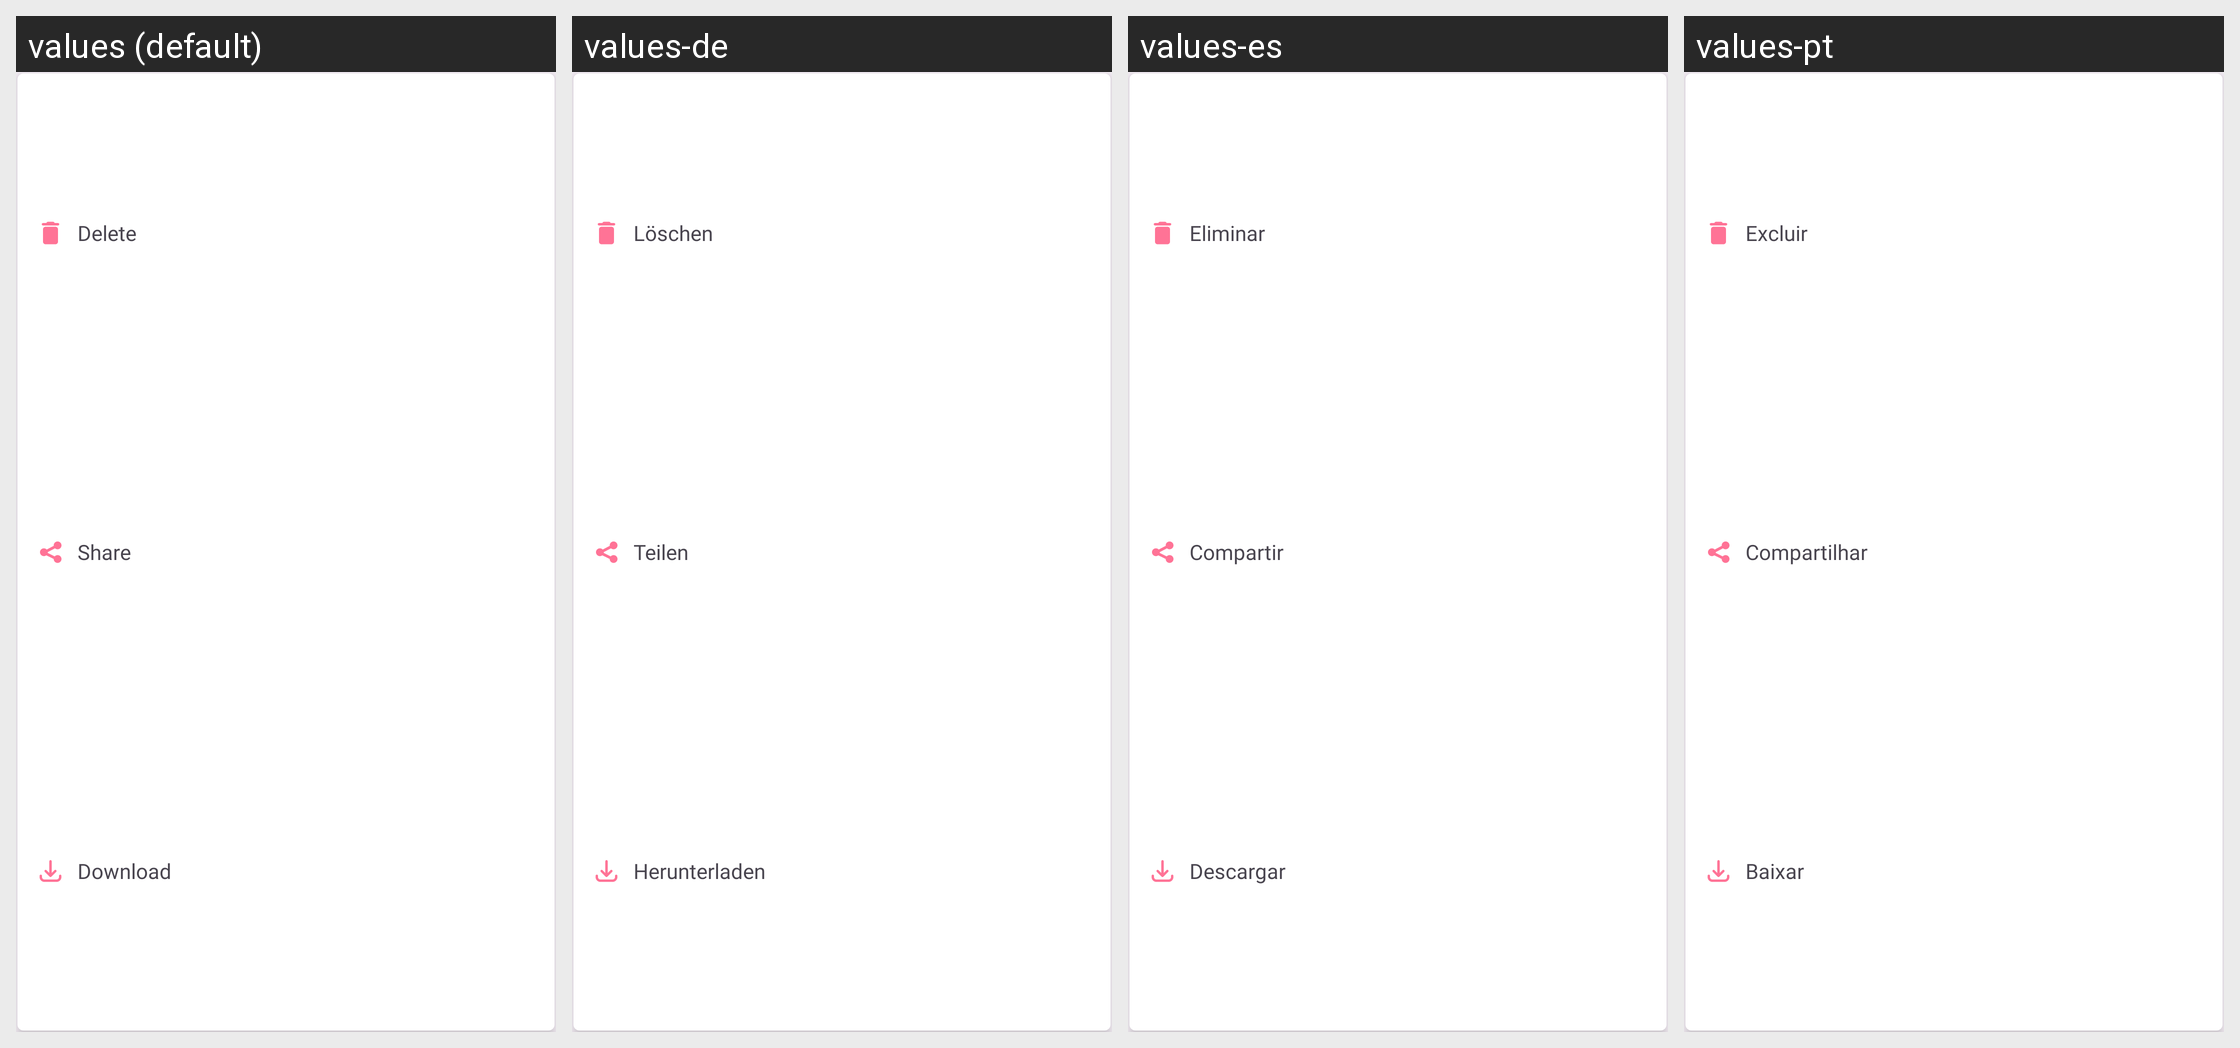

Translations of the strings shown on this Android screen, per locale in the grid:
Android screen res/layout/dialog_item_options.xml rendered under 4 locales, left to right: values (default), values-de, values-es, values-pt. Device: Nexus 5 (rendered at 1080×1920; each locale shown at half size, 540×960, under a caption strip naming it); theme Theme.BaseProject.
Other locales in the repository, not shown: values-en, values-fr, values-hi, values-in.
Strings drawn on this screen, with the default value and each locale's value (text and hints the layout hard-codes, and strings that could not be matched under every locale, appear in the picture but are not listed):

delete
  values: Delete
  values-de: Löschen
  values-es: Eliminar
  values-pt: Excluir

share
  values: Share
  values-de: Teilen
  values-es: Compartir
  values-pt: Compartilhar

download
  values: Download
  values-de: Herunterladen
  values-es: Descargar
  values-pt: Baixar
